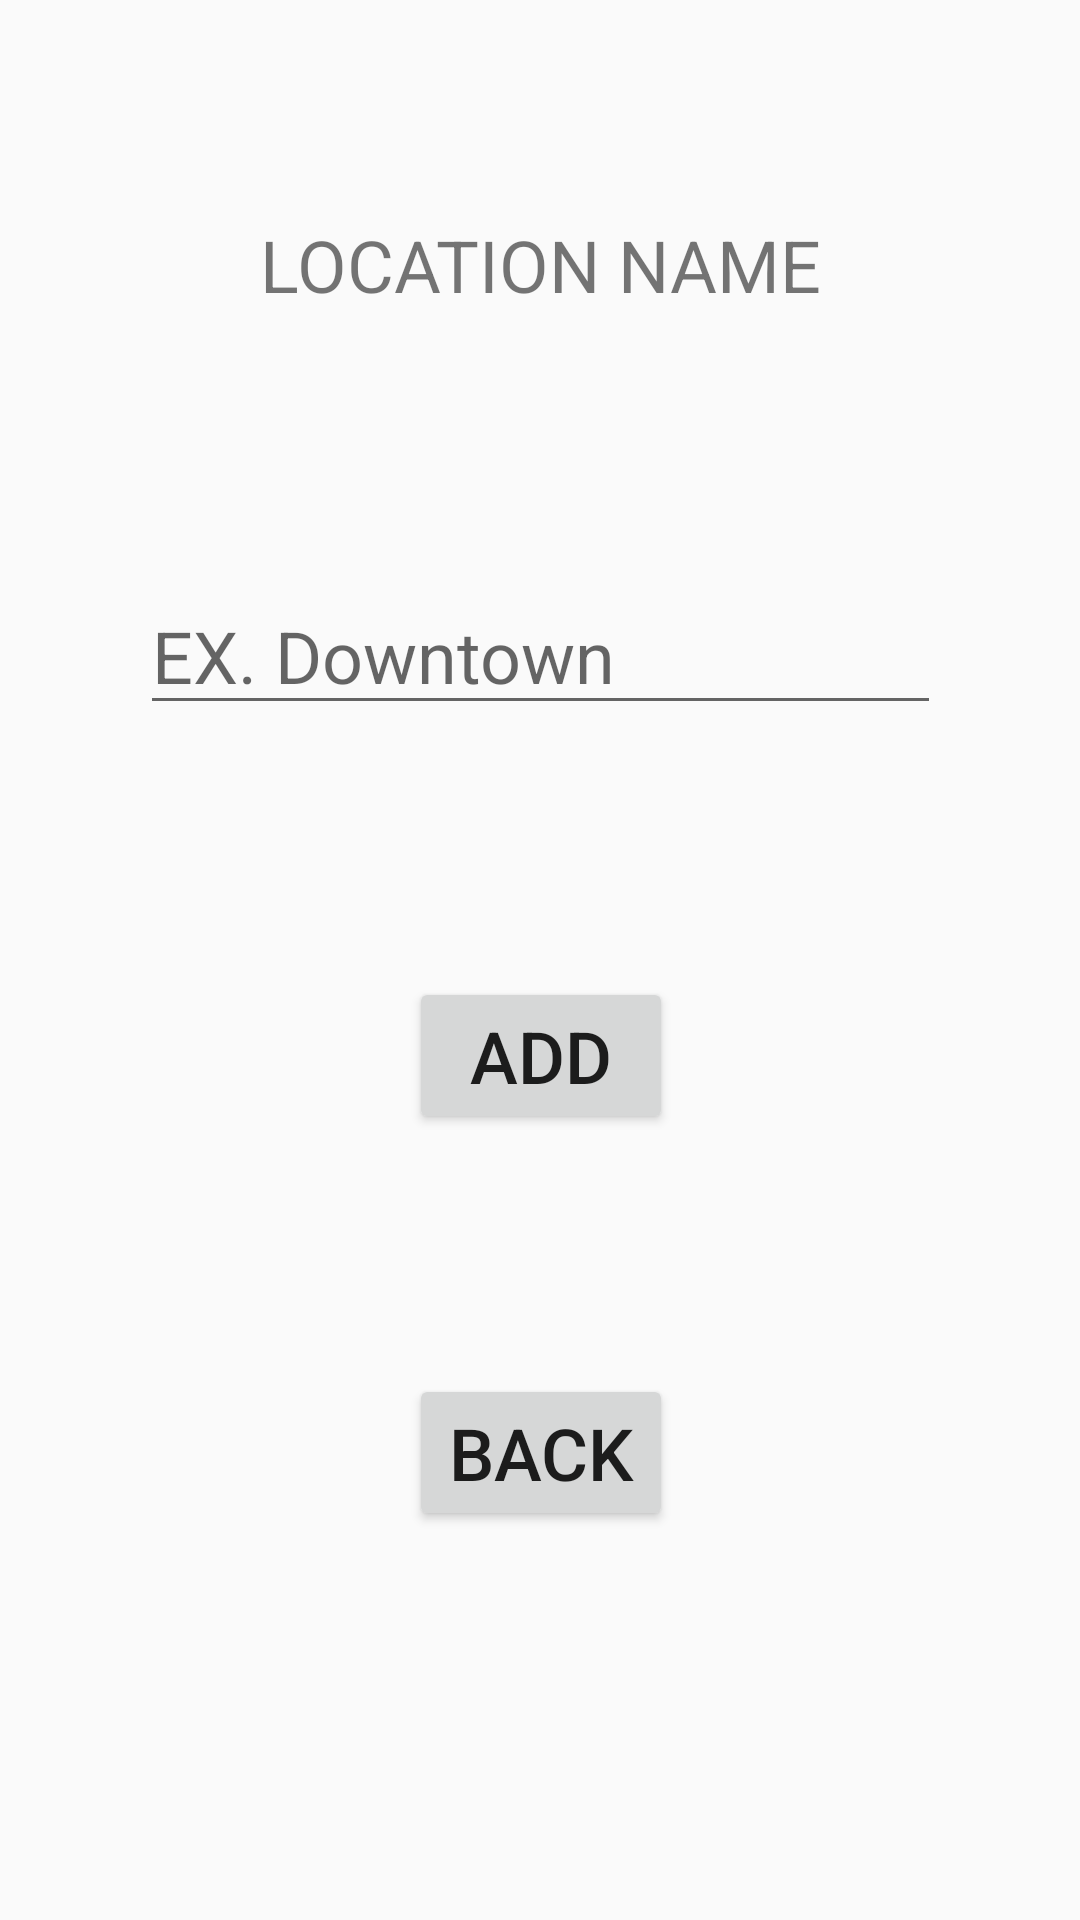

Reconstruct the res/layout file that produces this screen, plus the resources it refers to.
<!-- AndroidManifest.xml: application theme AppTheme -->
<!-- res/layout/activity_insert.xml -->
<?xml version="1.0" encoding="utf-8"?>

<android.support.constraint.ConstraintLayout xmlns:android="http://schemas.android.com/apk/res/android"
    xmlns:app="http://schemas.android.com/apk/res-auto"
    xmlns:tools="http://schemas.android.com/tools"
    android:layout_width="match_parent"
    android:layout_height="match_parent">

    <TextView
        android:id="@+id/name"
        android:layout_width="wrap_content"
        android:layout_height="wrap_content"
        android:layout_marginTop="72dp"
        android:text="@string/name"
        app:layout_constraintEnd_toEndOf="parent"
        app:layout_constraintHorizontal_bias="0.5"
        app:layout_constraintStart_toStartOf="parent"
        app:layout_constraintTop_toTopOf="parent" />

    <EditText
        android:id="@+id/input_name"
        android:layout_width="267dp"
        android:layout_height="wrap_content"
        android:layout_marginTop="88dp"
        android:hint="EX. Downtown"
        android:inputType="textPersonName"
        android:orientation="horizontal"
        app:layout_constraintEnd_toEndOf="parent"
        app:layout_constraintStart_toStartOf="parent"
        app:layout_constraintTop_toBottomOf="@+id/name" />

    <Button
        android:id="@+id/button_add"
        android:layout_width="wrap_content"
        android:layout_height="wrap_content"
        android:layout_centerHorizontal="true"
        android:layout_marginTop="84dp"
        android:onClick="insert"
        android:text="@string/add"
        app:layout_constraintEnd_toEndOf="parent"
        app:layout_constraintHorizontal_bias="0.501"
        app:layout_constraintStart_toStartOf="parent"
        app:layout_constraintTop_toBottomOf="@+id/input_name" />

    <Button
        android:layout_width="wrap_content"
        android:layout_height="wrap_content"
        android:layout_below="@+id/button_add"
        android:layout_centerHorizontal="true"
        android:layout_marginTop="80dp"
        android:onClick="goBack"
        android:text="@string/back"
        app:layout_constraintEnd_toEndOf="parent"
        app:layout_constraintHorizontal_bias="0.501"
        app:layout_constraintStart_toStartOf="parent"
        app:layout_constraintTop_toBottomOf="@+id/button_add" />
</android.support.constraint.ConstraintLayout>
<!-- resources referenced by this layout -->
<resources>
  <string name="add">ADD</string>
  <string name="back">BACK</string>
  <string name="name">LOCATION NAME</string>
  <style name="AppTheme" parent="Theme.AppCompat.Light.DarkActionBar">
          
          <item name="android:textSize">24sp</item>
          <item name="colorPrimary">@color/colorPrimary</item>
          <item name="colorPrimaryDark">@color/colorPrimaryDark</item>
          <item name="colorAccent">@color/colorAccent</item>
      </style>
  <color name="colorPrimary">#6699cc</color>
  <color name="colorPrimaryDark">#536878</color>
  <color name="colorAccent">#66cccc</color>
</resources>
